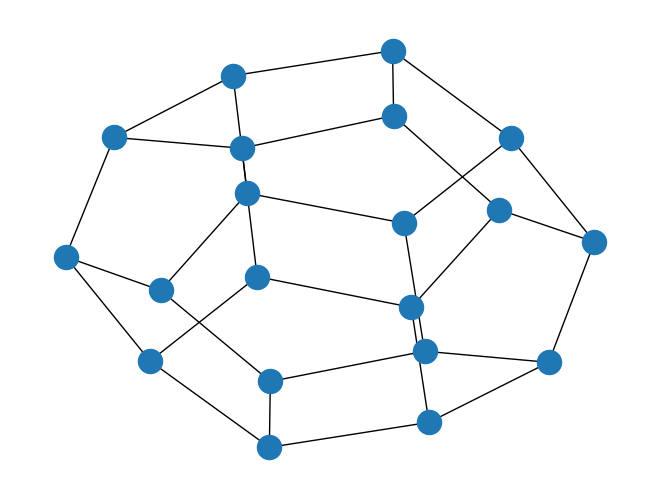

The matplotlib source for this figure: (Note: this script raises an exception after producing the figure.)
#!/usr/bin/python
import matplotlib.pyplot as plt
import networkx as nx
#import pylab as P #
G=nx.dodecahedral_graph()
nx.draw(G)  # networkx draw()
P.draw()    # pylab draw()








'''


G=nx.Graph()

    
G.add_weighted_edges_from([(0,1,3.0),(1,2,7.5)])
nx.draw_spectral(G)
print(G.edges())

nx.draw(G)
nx.draw_random(G)
nx.draw_circular(G)
nx.draw_spectral(G)

import matplotlib.pyplot as plt
G=nx.Graph


for u, v in nx.barabasi_albert_graph(10,2,seed=1).edges():
    G.add_edge(u,v,weight=random.uniform(0,0.4))
    
    
G.add_node("spam")
G.add_edge(1,2)
print(G.nodes())
print(G.edges())
'''
